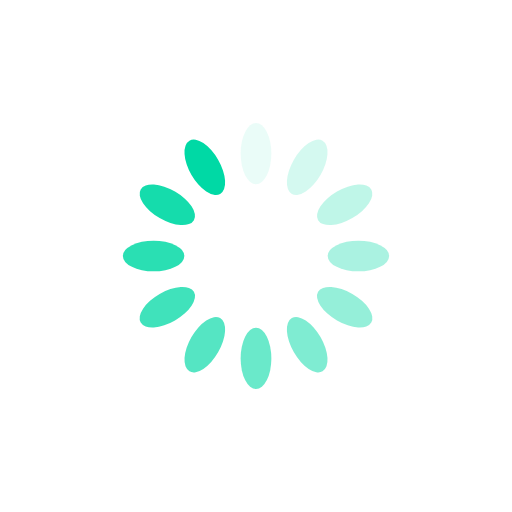
t = 0.00 s
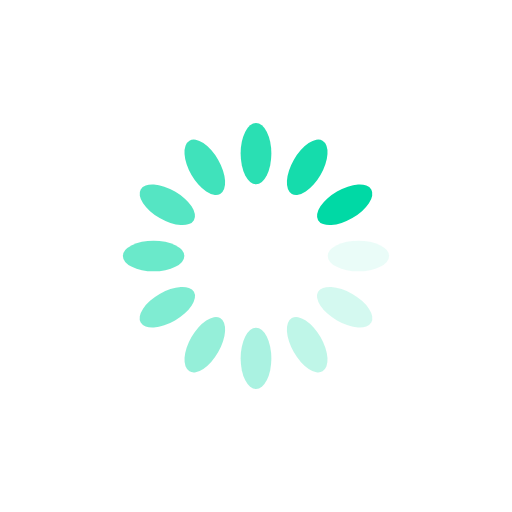
t = 0.25 s
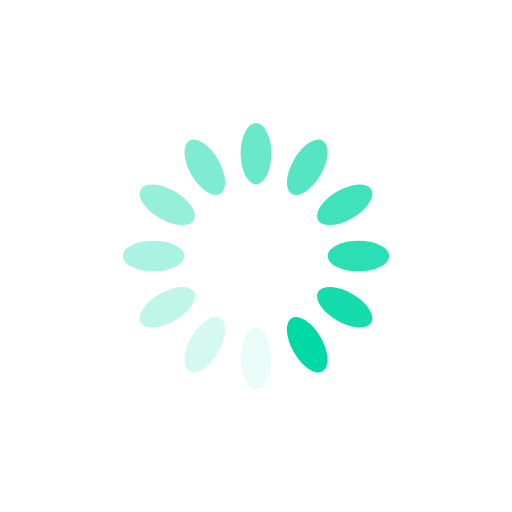
t = 0.50 s
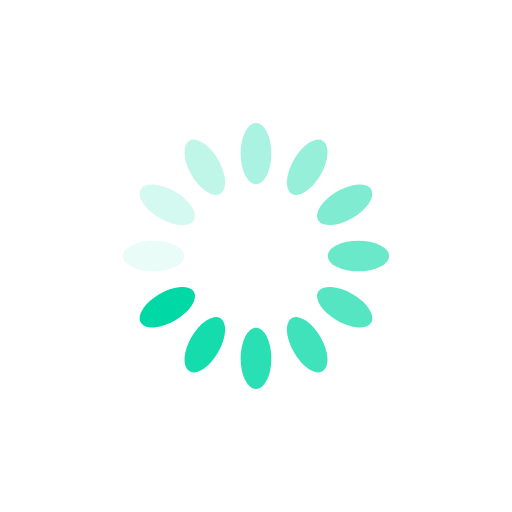
t = 0.75 s

The animated SVG that drew these frames (rendered in a browser with its animation timeline set to each time). Animation: 12 SMIL elements (animate=12); one cycle of 1.00 s, repeats indefinitely.

<?xml version="1.0" encoding="utf-8"?>
<svg xmlns="http://www.w3.org/2000/svg" xmlns:xlink="http://www.w3.org/1999/xlink" style="margin: auto; background: none; display: block; shape-rendering: auto;" width="200px" height="200px" viewBox="0 0 100 100" preserveAspectRatio="xMidYMid">
<g transform="rotate(0 50 50)">
  <rect x="47" y="24" rx="3" ry="6" width="6" height="12" fill="#00d9a5">
    <animate attributeName="opacity" values="1;0" keyTimes="0;1" dur="1s" begin="-0.9166666666666666s" repeatCount="indefinite"></animate>
  </rect>
</g><g transform="rotate(30 50 50)">
  <rect x="47" y="24" rx="3" ry="6" width="6" height="12" fill="#00d9a5">
    <animate attributeName="opacity" values="1;0" keyTimes="0;1" dur="1s" begin="-0.8333333333333334s" repeatCount="indefinite"></animate>
  </rect>
</g><g transform="rotate(60 50 50)">
  <rect x="47" y="24" rx="3" ry="6" width="6" height="12" fill="#00d9a5">
    <animate attributeName="opacity" values="1;0" keyTimes="0;1" dur="1s" begin="-0.75s" repeatCount="indefinite"></animate>
  </rect>
</g><g transform="rotate(90 50 50)">
  <rect x="47" y="24" rx="3" ry="6" width="6" height="12" fill="#00d9a5">
    <animate attributeName="opacity" values="1;0" keyTimes="0;1" dur="1s" begin="-0.6666666666666666s" repeatCount="indefinite"></animate>
  </rect>
</g><g transform="rotate(120 50 50)">
  <rect x="47" y="24" rx="3" ry="6" width="6" height="12" fill="#00d9a5">
    <animate attributeName="opacity" values="1;0" keyTimes="0;1" dur="1s" begin="-0.5833333333333334s" repeatCount="indefinite"></animate>
  </rect>
</g><g transform="rotate(150 50 50)">
  <rect x="47" y="24" rx="3" ry="6" width="6" height="12" fill="#00d9a5">
    <animate attributeName="opacity" values="1;0" keyTimes="0;1" dur="1s" begin="-0.5s" repeatCount="indefinite"></animate>
  </rect>
</g><g transform="rotate(180 50 50)">
  <rect x="47" y="24" rx="3" ry="6" width="6" height="12" fill="#00d9a5">
    <animate attributeName="opacity" values="1;0" keyTimes="0;1" dur="1s" begin="-0.4166666666666667s" repeatCount="indefinite"></animate>
  </rect>
</g><g transform="rotate(210 50 50)">
  <rect x="47" y="24" rx="3" ry="6" width="6" height="12" fill="#00d9a5">
    <animate attributeName="opacity" values="1;0" keyTimes="0;1" dur="1s" begin="-0.3333333333333333s" repeatCount="indefinite"></animate>
  </rect>
</g><g transform="rotate(240 50 50)">
  <rect x="47" y="24" rx="3" ry="6" width="6" height="12" fill="#00d9a5">
    <animate attributeName="opacity" values="1;0" keyTimes="0;1" dur="1s" begin="-0.25s" repeatCount="indefinite"></animate>
  </rect>
</g><g transform="rotate(270 50 50)">
  <rect x="47" y="24" rx="3" ry="6" width="6" height="12" fill="#00d9a5">
    <animate attributeName="opacity" values="1;0" keyTimes="0;1" dur="1s" begin="-0.16666666666666666s" repeatCount="indefinite"></animate>
  </rect>
</g><g transform="rotate(300 50 50)">
  <rect x="47" y="24" rx="3" ry="6" width="6" height="12" fill="#00d9a5">
    <animate attributeName="opacity" values="1;0" keyTimes="0;1" dur="1s" begin="-0.08333333333333333s" repeatCount="indefinite"></animate>
  </rect>
</g><g transform="rotate(330 50 50)">
  <rect x="47" y="24" rx="3" ry="6" width="6" height="12" fill="#00d9a5">
    <animate attributeName="opacity" values="1;0" keyTimes="0;1" dur="1s" begin="0s" repeatCount="indefinite"></animate>
  </rect>
</g>
<!-- [ldio] generated by https://loading.io/ --></svg>
